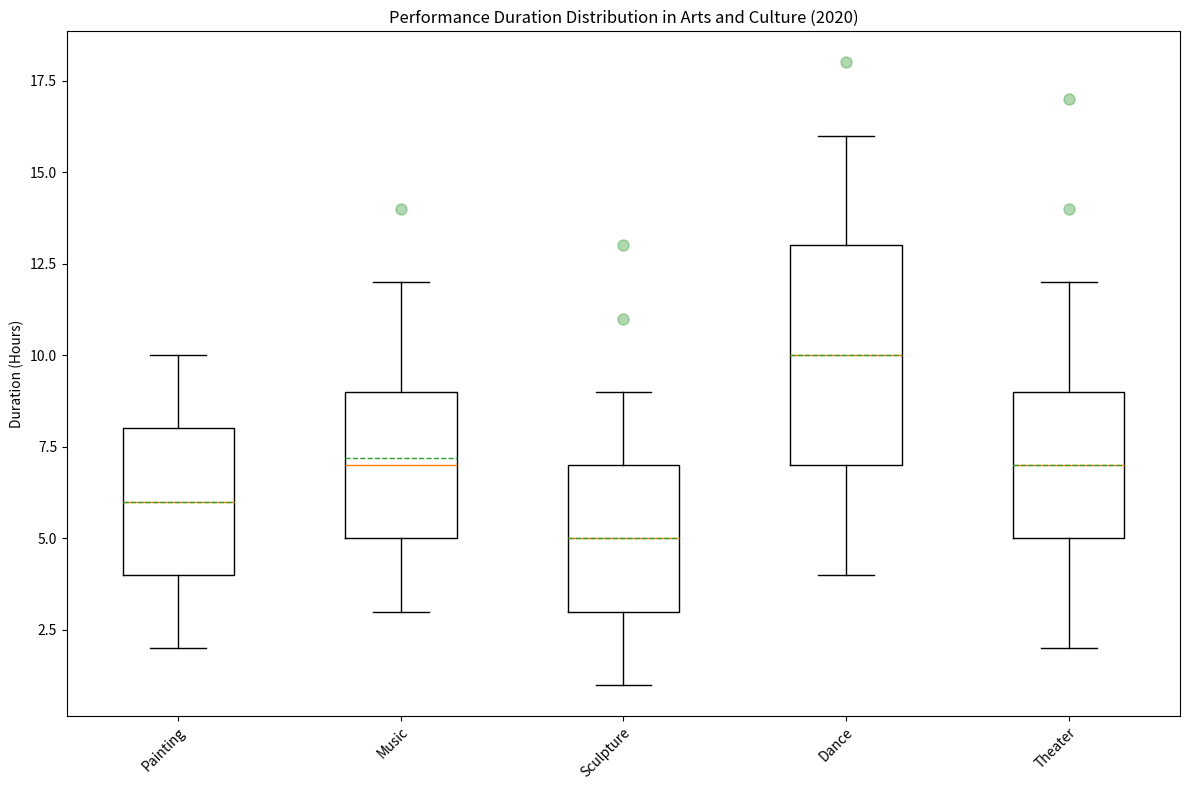

The script that saved this image: (Note: this script raises an exception after producing the figure.)

import matplotlib.pyplot as plt
import numpy as np

plt.figure(figsize=(12,8))

data = [[2,4,6,8,10],
        [3,5,7,9,12,14],
        [1,3,5,7,9,11,13],
        [4,7,10,13,16,18],
        [2,5,7,9,12,14,17]]
outliers = [data[i][5:] if len(data[i]) > 5 else [] for i in range(len(data))]
labels = ["Painting","Music","Sculpture","Dance","Theater"]

plt.boxplot(np.array([data[i][:5] for i in range(5)]).T,labels=labels,showmeans=True,meanline=True,showfliers=False)
for i, outlier in enumerate(outliers):
    if len(outlier) > 0:
        plt.plot([i+1] * len(outlier), outlier, 'go', alpha=0.3, markersize=8)
plt.title("Performance Duration Distribution in Arts and Culture (2020)")
plt.xticks(rotation=45, ha='right', wrap=True)
plt.ylabel('Duration (Hours)')
plt.tight_layout()
plt.savefig("/cpfs01/user/yehancheng/workspace/datasets/SimChartV2/hancheng/box/png_val/box_26.png")
plt.clf()
